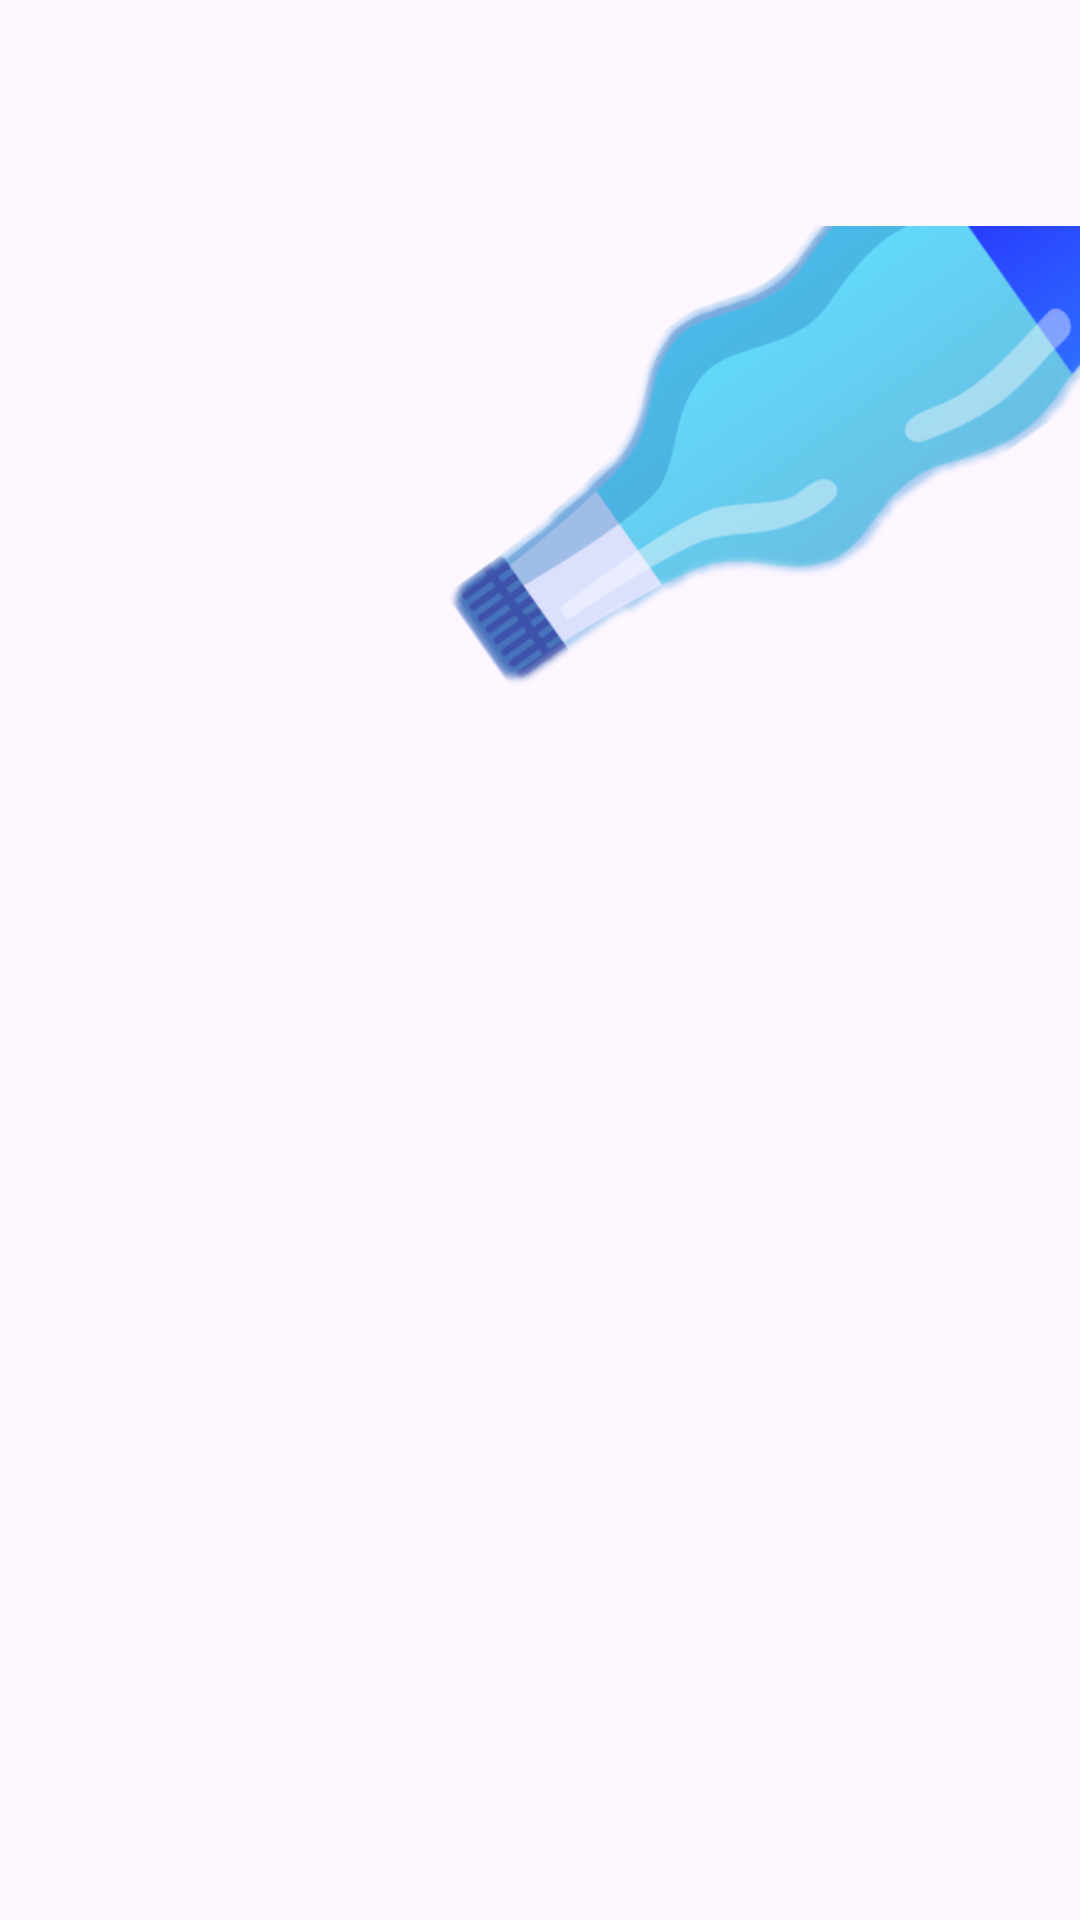

Here is an Android app screen rendered from its layout file. Give the layout XML and the strings, colors and styles it references.
<!-- AndroidManifest.xml: application theme Theme.AlarmasMobile -->
<!-- res/layout/activity_alarma_hidratacion.xml -->
<?xml version="1.0" encoding="utf-8"?>
<androidx.constraintlayout.widget.ConstraintLayout xmlns:android="http://schemas.android.com/apk/res/android"
    xmlns:app="http://schemas.android.com/apk/res-auto"
    xmlns:tools="http://schemas.android.com/tools"
    android:id="@+id/alarma_hidratacion"
    android:layout_width="match_parent"
    android:layout_height="match_parent">

    <View
        android:id="@+id/botella_abajo"
        android:layout_width="230dp"
        android:layout_height="180dp"
        android:layout_marginTop="-10dp"
        android:background="@drawable/botella_abajo"
        app:layout_constraintEnd_toEndOf="parent"
        app:layout_constraintTop_toBottomOf="@+id/TopBarAzul" />

    <View
        android:id="@+id/TopBarAzul"
        android:layout_width="wrap_content"
        android:layout_height="85dp"
        android:background="@drawable/top_bar_azul"
        app:layout_constraintEnd_toEndOf="parent"
        app:layout_constraintStart_toStartOf="parent"
        app:layout_constraintTop_toTopOf="parent" />

</androidx.constraintlayout.widget.ConstraintLayout>
<!-- resources referenced by this layout -->
<resources>
  <!-- drawable botella_abajo: png bitmap (drawable, 61239 bytes) -->
  <style name="Theme.AlarmasMobile" parent="Base.Theme.AlarmasMobile" />
  <style name="Base.Theme.AlarmasMobile" parent="Theme.Material3.DayNight.NoActionBar">
          
          
      </style>
</resources>
